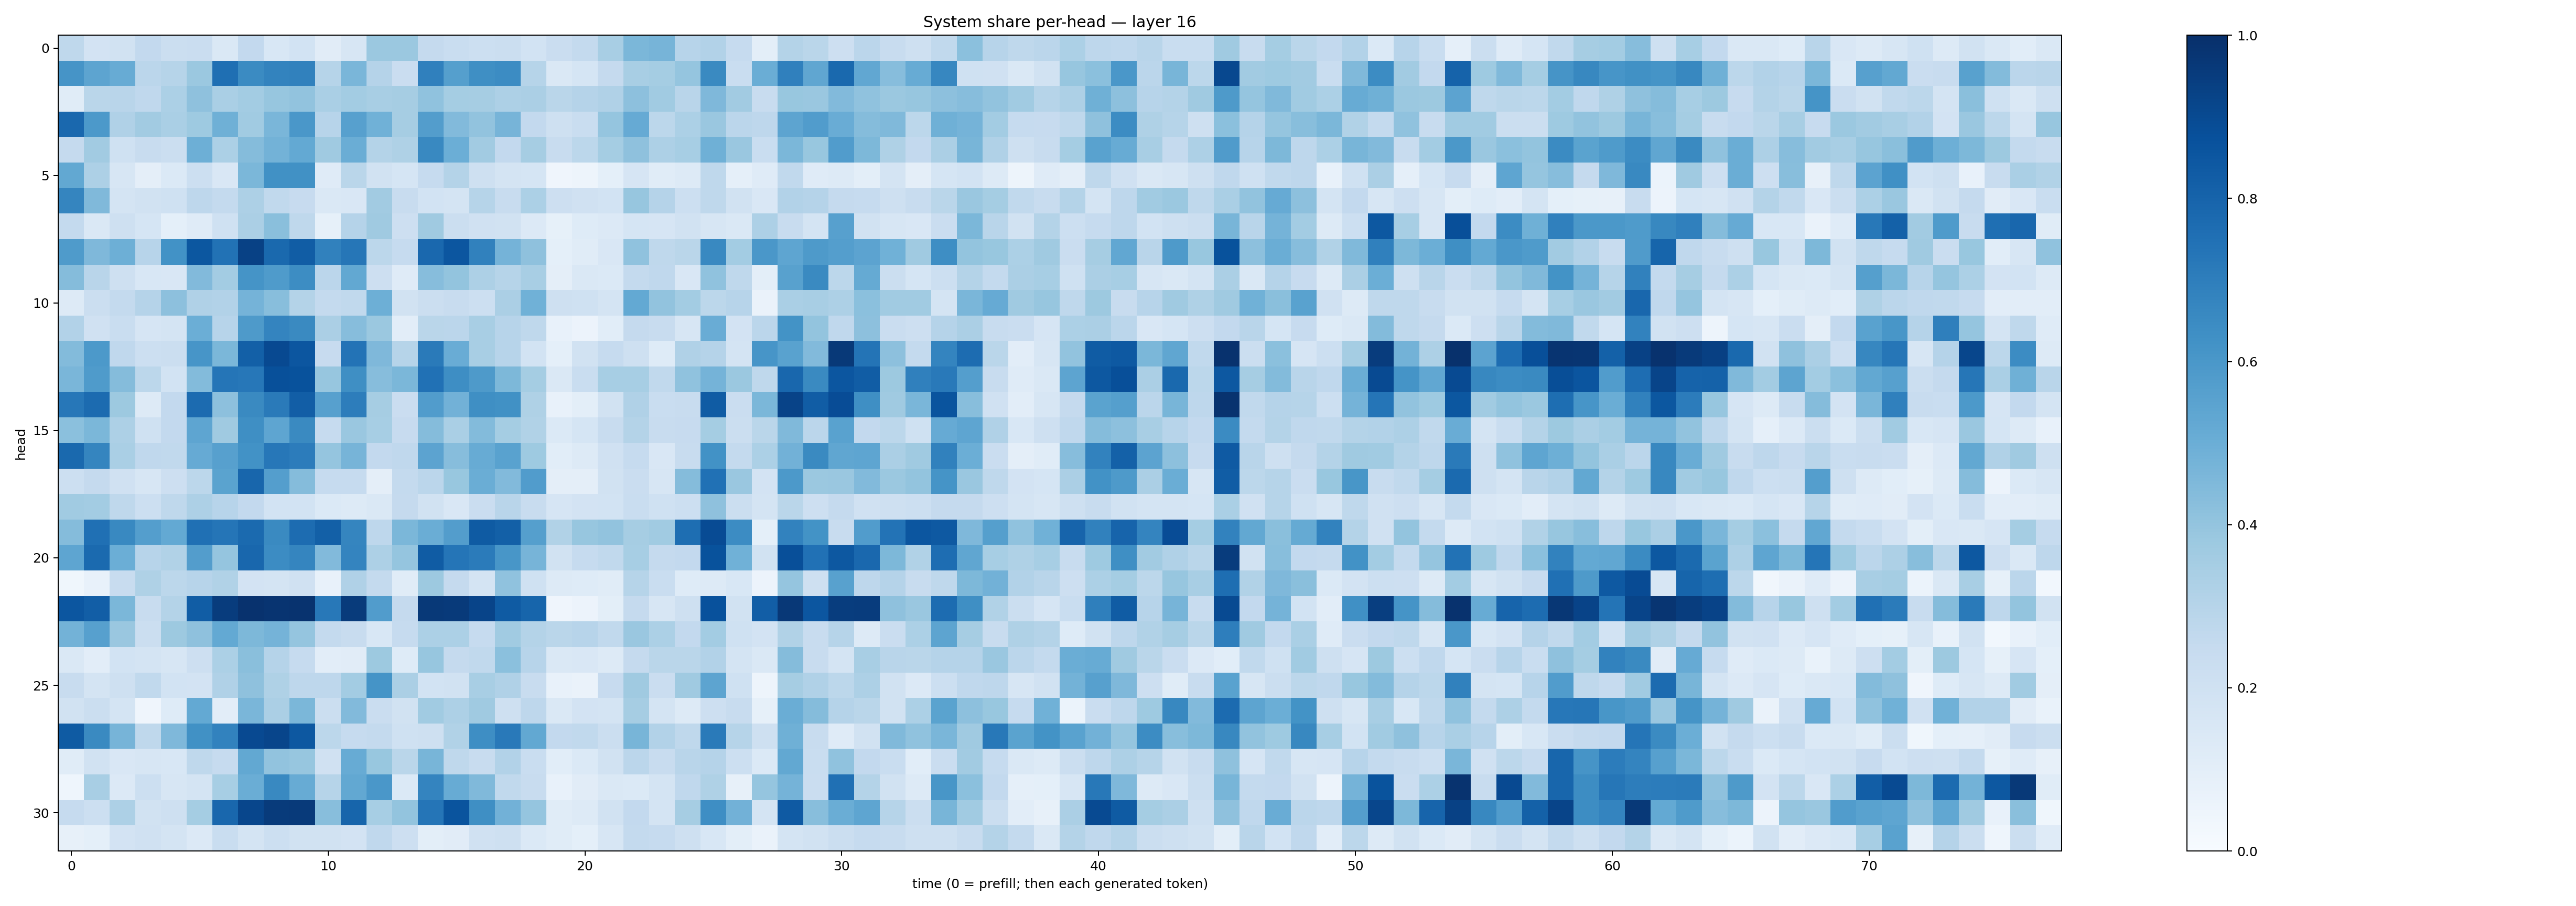

Source data for this figure (header and first rows):
0.27145207, 0.18210095, 0.19310375, 0.25842023, 0.2232707, 0.22975753, 0.14163561, 0.2611084, 0.15436646, 0.18691394, 0.109844446, 0.16169275, 0.37894046, 0.38010874, 0.25136757, 0.23238969, 0.21783935, 0.21879679, 0.18423355, 0.22869076, 0.25723466, 0.34308368, 0.46034414, 0.46937242
0.6132, 0.5429, 0.5083, 0.2842, 0.2993, 0.381, 0.7565, 0.6492, 0.6776, 0.6854, 0.2991, 0.4647, 0.3027, 0.2277, 0.6891, 0.5633, 0.6336, 0.6455, 0.2988, 0.1481, 0.169, 0.2527, 0.3433, 0.3519
0.116, 0.2865, 0.2914, 0.2674, 0.3293, 0.4124, 0.3398, 0.3562, 0.3907, 0.403, 0.3372, 0.3587, 0.3405, 0.3502, 0.4096, 0.3517, 0.349, 0.3268, 0.3321, 0.2858, 0.3043, 0.3177, 0.4155, 0.3647
0.7849, 0.5928, 0.3191, 0.3597, 0.3384, 0.3713, 0.4918, 0.3663, 0.4634, 0.5978, 0.2936, 0.5593, 0.487, 0.3491, 0.5721, 0.4424, 0.4056, 0.4711, 0.2584, 0.2087, 0.2326, 0.3975, 0.5136, 0.2793
0.2521, 0.3619, 0.2013, 0.2355, 0.224, 0.4932, 0.3308, 0.4357, 0.4782, 0.5197, 0.3673, 0.5025, 0.3053, 0.3218, 0.6576, 0.4987, 0.3596, 0.2606, 0.3499, 0.2405, 0.2782, 0.3534, 0.4113, 0.3278
0.5242, 0.3255, 0.1608, 0.09708, 0.1378, 0.2149, 0.1521, 0.4597, 0.6286, 0.6278, 0.1176, 0.2853, 0.1905, 0.1706, 0.2471, 0.3063, 0.2046, 0.1782, 0.1706, 0.04117, 0.04746, 0.09005, 0.1657, 0.1162
0.6708, 0.4465, 0.1752, 0.1878, 0.2028, 0.2753, 0.2556, 0.3242, 0.2621, 0.243, 0.147, 0.152, 0.363, 0.24, 0.1843, 0.1781, 0.2987, 0.2351, 0.329, 0.212, 0.1972, 0.1858, 0.3944, 0.3033
0.2553, 0.1448, 0.2084, 0.1698, 0.08993, 0.1178, 0.2007, 0.3345, 0.4239, 0.2721, 0.08237, 0.3009, 0.3707, 0.2131, 0.3696, 0.2225, 0.1979, 0.1913, 0.135, 0.08551, 0.1236, 0.1334, 0.1696, 0.1662
0.5851, 0.4494, 0.4926, 0.2937, 0.6249, 0.848, 0.7452, 0.9323, 0.7808, 0.826, 0.6874, 0.729, 0.2781, 0.248, 0.7822, 0.8549, 0.6851, 0.474, 0.4118, 0.0902, 0.1164, 0.152, 0.4093, 0.2718
0.4346, 0.2928, 0.2101, 0.1534, 0.1501, 0.4438, 0.3579, 0.617, 0.5821, 0.6424, 0.285, 0.525, 0.214, 0.1185, 0.4313, 0.3999, 0.3246, 0.3001, 0.3403, 0.09468, 0.1448, 0.1406, 0.254, 0.2671
0.1299, 0.2232, 0.2571, 0.304, 0.4174, 0.3178, 0.3102, 0.4749, 0.4291, 0.3075, 0.2556, 0.2622, 0.4946, 0.1951, 0.2239, 0.2379, 0.2172, 0.3356, 0.4868, 0.204, 0.2016, 0.1788, 0.5227, 0.4026
0.3098, 0.1955, 0.2315, 0.1659, 0.1781, 0.4972, 0.2951, 0.5873, 0.675, 0.6529, 0.3349, 0.4333, 0.3814, 0.1024, 0.2885, 0.2813, 0.3418, 0.2958, 0.2734, 0.07316, 0.05852, 0.1087, 0.2519, 0.2419
0.4376, 0.5911, 0.2663, 0.2187, 0.2249, 0.6074, 0.4606, 0.815, 0.9015, 0.8523, 0.2453, 0.7399, 0.4528, 0.2995, 0.7117, 0.5046, 0.3419, 0.2944, 0.1875, 0.09044, 0.1932, 0.2487, 0.2085, 0.1236
0.4621, 0.5829, 0.4363, 0.2783, 0.1865, 0.4384, 0.7318, 0.7227, 0.8788, 0.8677, 0.3937, 0.6344, 0.4314, 0.4579, 0.7486, 0.6379, 0.5879, 0.4556, 0.3532, 0.1418, 0.2324, 0.3475, 0.3456, 0.2621
0.7251, 0.7718, 0.3755, 0.1266, 0.2616, 0.7702, 0.4145, 0.6535, 0.7119, 0.821, 0.5594, 0.7006, 0.3483, 0.2283, 0.5771, 0.4806, 0.6344, 0.627, 0.324, 0.0729, 0.09943, 0.1927, 0.3169, 0.2317
0.4205, 0.4606, 0.3269, 0.2029, 0.259, 0.539, 0.3688, 0.6329, 0.5352, 0.6525, 0.2475, 0.3866, 0.3465, 0.2443, 0.4339, 0.336, 0.4382, 0.3545, 0.3127, 0.1383, 0.1711, 0.2377, 0.3066, 0.2396
0.7785, 0.6696, 0.3384, 0.2665, 0.2628, 0.515, 0.5613, 0.6214, 0.7258, 0.7038, 0.3945, 0.4711, 0.2591, 0.2693, 0.5453, 0.4332, 0.5099, 0.5531, 0.3729, 0.1059, 0.1304, 0.1987, 0.2467, 0.1492
0.215, 0.2519, 0.1979, 0.1577, 0.2132, 0.2783, 0.5489, 0.7925, 0.5701, 0.4368, 0.2464, 0.2478, 0.09763, 0.2556, 0.2821, 0.387, 0.5025, 0.4443, 0.5778, 0.09508, 0.09534, 0.1905, 0.227, 0.1578
0.3646, 0.3565, 0.2698, 0.2181, 0.2713, 0.3266, 0.2931, 0.2591, 0.1842, 0.1869, 0.1377, 0.1318, 0.1464, 0.2522, 0.1945, 0.1515, 0.2287, 0.2898, 0.2345, 0.1661, 0.1835, 0.1855, 0.2329, 0.2005
0.4374, 0.7532, 0.6601, 0.5689, 0.523, 0.7518, 0.7325, 0.7762, 0.6537, 0.7659, 0.8128, 0.6711, 0.277, 0.4604, 0.5022, 0.5718, 0.8336, 0.8143, 0.5628, 0.3134, 0.3912, 0.4052, 0.3482, 0.3645
0.5357, 0.7764, 0.4985, 0.2952, 0.3148, 0.5725, 0.3983, 0.7879, 0.6453, 0.6718, 0.443, 0.6742, 0.3257, 0.3955, 0.8297, 0.731, 0.7073, 0.6038, 0.4698, 0.1883, 0.2466, 0.262, 0.3442, 0.251
0.03703, 0.07624, 0.2346, 0.3218, 0.2785, 0.2946, 0.3131, 0.1797, 0.1776, 0.1968, 0.0763, 0.3203, 0.2549, 0.114, 0.3776, 0.2526, 0.1739, 0.4072, 0.2017, 0.1285, 0.1213, 0.1152, 0.2995, 0.2337
0.8551, 0.8222, 0.4587, 0.2408, 0.3075, 0.8275, 0.9501, 0.9903, 0.9832, 0.9874, 0.7199, 0.9535, 0.577, 0.2515, 0.962, 0.9605, 0.9186, 0.833, 0.7943, 0.04287, 0.05812, 0.09824, 0.2529, 0.1637
0.4784, 0.5599, 0.3856, 0.2199, 0.3759, 0.4139, 0.5201, 0.457, 0.4736, 0.398, 0.2542, 0.2411, 0.1534, 0.2482, 0.3311, 0.3308, 0.2482, 0.3643, 0.3053, 0.2881, 0.294, 0.2635, 0.3839, 0.3301
0.147, 0.1048, 0.1847, 0.1727, 0.1585, 0.2124, 0.3301, 0.423, 0.3043, 0.2499, 0.103, 0.1117, 0.3754, 0.124, 0.392, 0.2537, 0.2617, 0.421, 0.2934, 0.1482, 0.149, 0.1319, 0.2517, 0.2887
0.239, 0.1727, 0.2058, 0.2653, 0.1848, 0.182, 0.317, 0.4114, 0.3233, 0.2737, 0.2757, 0.3562, 0.6135, 0.3329, 0.1849, 0.1909, 0.3428, 0.3191, 0.2345, 0.07657, 0.06555, 0.2458, 0.3679, 0.2286
0.1942, 0.224, 0.1745, 0.04159, 0.125, 0.5214, 0.1039, 0.461, 0.335, 0.4586, 0.2229, 0.4415, 0.2271, 0.1894, 0.3663, 0.3279, 0.3692, 0.2061, 0.2744, 0.1477, 0.1809, 0.1744, 0.3506, 0.1765
0.8338, 0.6546, 0.4698, 0.272, 0.452, 0.6286, 0.6812, 0.9021, 0.9146, 0.8457, 0.2788, 0.2489, 0.2565, 0.2002, 0.2079, 0.3159, 0.6375, 0.7178, 0.5273, 0.2606, 0.265, 0.2229, 0.468, 0.3099
0.1149, 0.1875, 0.1487, 0.1636, 0.1561, 0.2696, 0.2466, 0.5255, 0.4055, 0.3907, 0.1956, 0.5099, 0.3883, 0.2856, 0.4654, 0.2722, 0.2406, 0.3096, 0.2312, 0.1066, 0.1386, 0.193, 0.2835, 0.2376
0.04354, 0.3409, 0.1347, 0.2175, 0.1632, 0.1765, 0.3441, 0.5008, 0.6568, 0.5092, 0.3001, 0.527, 0.6002, 0.1399, 0.6741, 0.509, 0.4492, 0.2618, 0.2409, 0.07038, 0.11, 0.1444, 0.1368, 0.1757
0.2477, 0.2157, 0.3247, 0.1913, 0.2067, 0.3518, 0.7857, 0.914, 0.9566, 0.9574, 0.4267, 0.7946, 0.3458, 0.4019, 0.7307, 0.8609, 0.636, 0.4805, 0.3952, 0.1139, 0.1276, 0.1889, 0.261, 0.1763
0.07953, 0.09041, 0.1817, 0.1992, 0.1777, 0.1342, 0.2339, 0.1738, 0.2169, 0.1916, 0.1913, 0.1831, 0.2661, 0.2142, 0.1015, 0.112, 0.1986, 0.2034, 0.1389, 0.1142, 0.08996, 0.1579, 0.255, 0.2484
